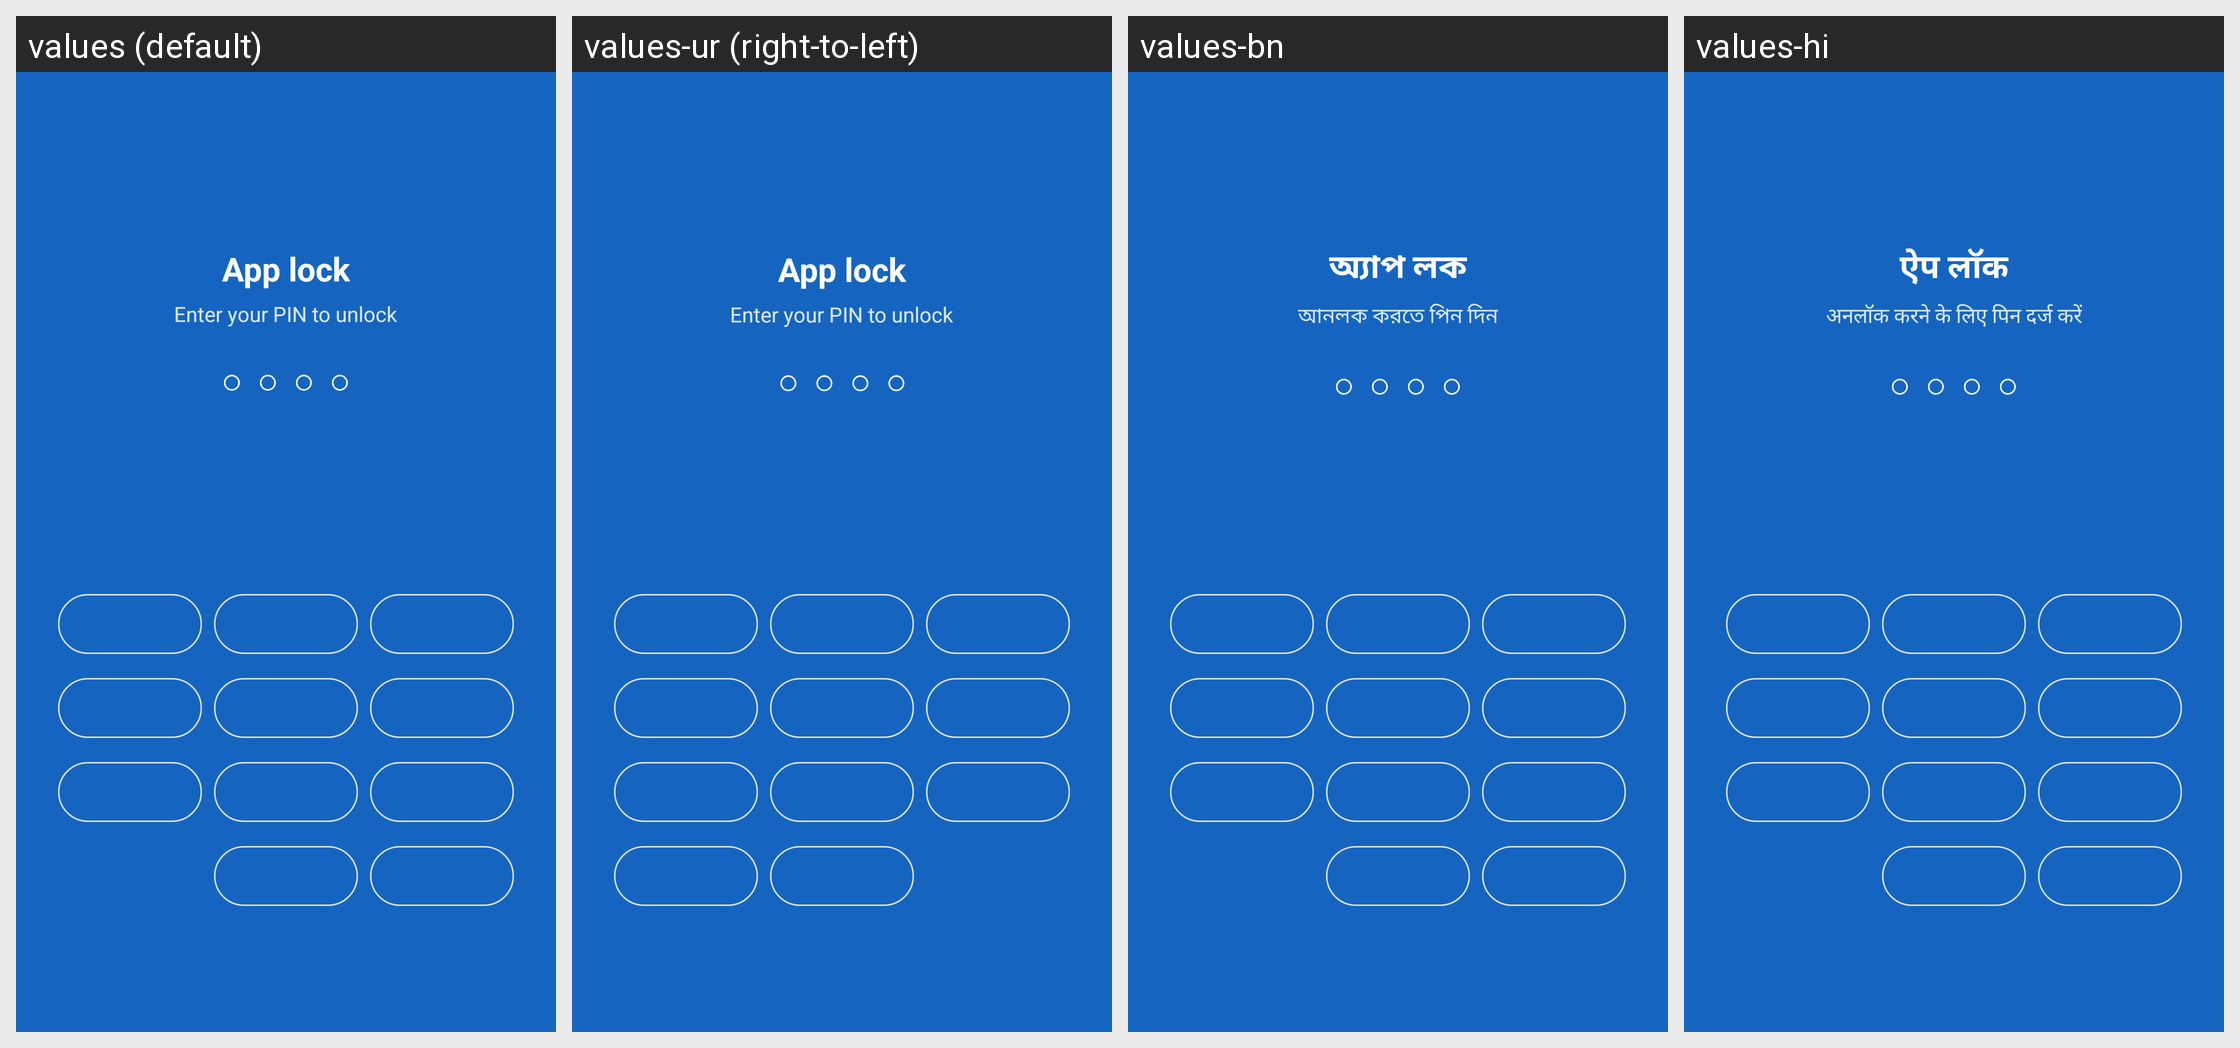

Locale-by-locale string values for the Android screen shown in this grid:
Android screen res/layout/activity_lock.xml rendered under 4 locales, left to right: values (default), values-ur (right-to-left), values-bn, values-hi. Device: Nexus 5 (rendered at 1080×1920; each locale shown at half size, 540×960, under a caption strip naming it); theme Theme.HisabBaki.
Other locales in the repository, not shown: values-gu, values-kn, values-ml, values-mr, values-pa, values-ta, values-te.
Strings drawn on this screen, with the default value and each locale's value (text and hints the layout hard-codes, and strings that could not be matched under every locale, appear in the picture but are not listed):

app_lock
  values: App lock
  values-ur: App lock  [not translated; the default value is used]
  values-bn: অ্যাপ লক
  values-hi: ऐप लॉक

lock_subtitle
  values: Enter your PIN to unlock
  values-ur: Enter your PIN to unlock  [not translated; the default value is used]
  values-bn: আনলক করতে পিন দিন
  values-hi: अनलॉक करने के लिए पिन दर्ज करें
